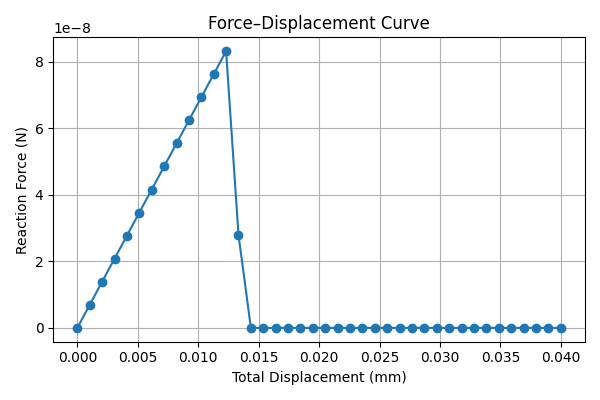

The file beside this chart, header and first rows:
total_displacement, total_force
0.0, 0.0
0.001026, 6.93457892167671e-09
0.002051, 1.386915784335342e-08
0.003077, 2.0803736765029882e-08
0.004103, 2.773831568670684e-08
0.005128, 3.4672894608383024e-08
0.006154, 4.1607473530059764e-08
0.007179, 4.854205245173722e-08
0.008205, 5.547663137341368e-08
0.009231, 6.24112102950903e-08
0.01026, 6.934578921676605e-08
0.01128, 7.628036813844489e-08
0.01231, 8.321494706011953e-08
0.01333, 2.7948194800172566e-08
0.01436, 4.946638658072743e-12
0.01538, 5.299969988360786e-12
0.01641, 5.653301322672236e-12
0.01744, 6.006632653436735e-12
0.01846, 6.3599639873246686e-12
0.01949, 6.713295319624415e-12
0.02051, 7.066626651447706e-12
0.02154, 7.419957987770859e-12
0.02256, 7.773289319911787e-12
0.02359, 8.12662065131156e-12
0.02462, 8.479951981970181e-12
0.02564, 8.833283318399213e-12
0.02667, 9.186614651387174e-12
0.02769, 9.539945984586893e-12
0.02872, 9.893277316145486e-12
0.02974, 1.024660864982166e-11
0.03077, 1.0599939976721572e-11
0.03179, 1.0953271312621209e-11
0.03282, 1.1306602645344472e-11
0.03385, 1.165993398113823e-11
0.03487, 1.201326530687347e-11
0.0359, 1.2366596640761404e-11
0.03692, 1.2719927974649337e-11
0.03795, 1.3073259313195952e-11
0.03897, 1.342659063924883e-11
0.04, 1.3779921974619071e-11
